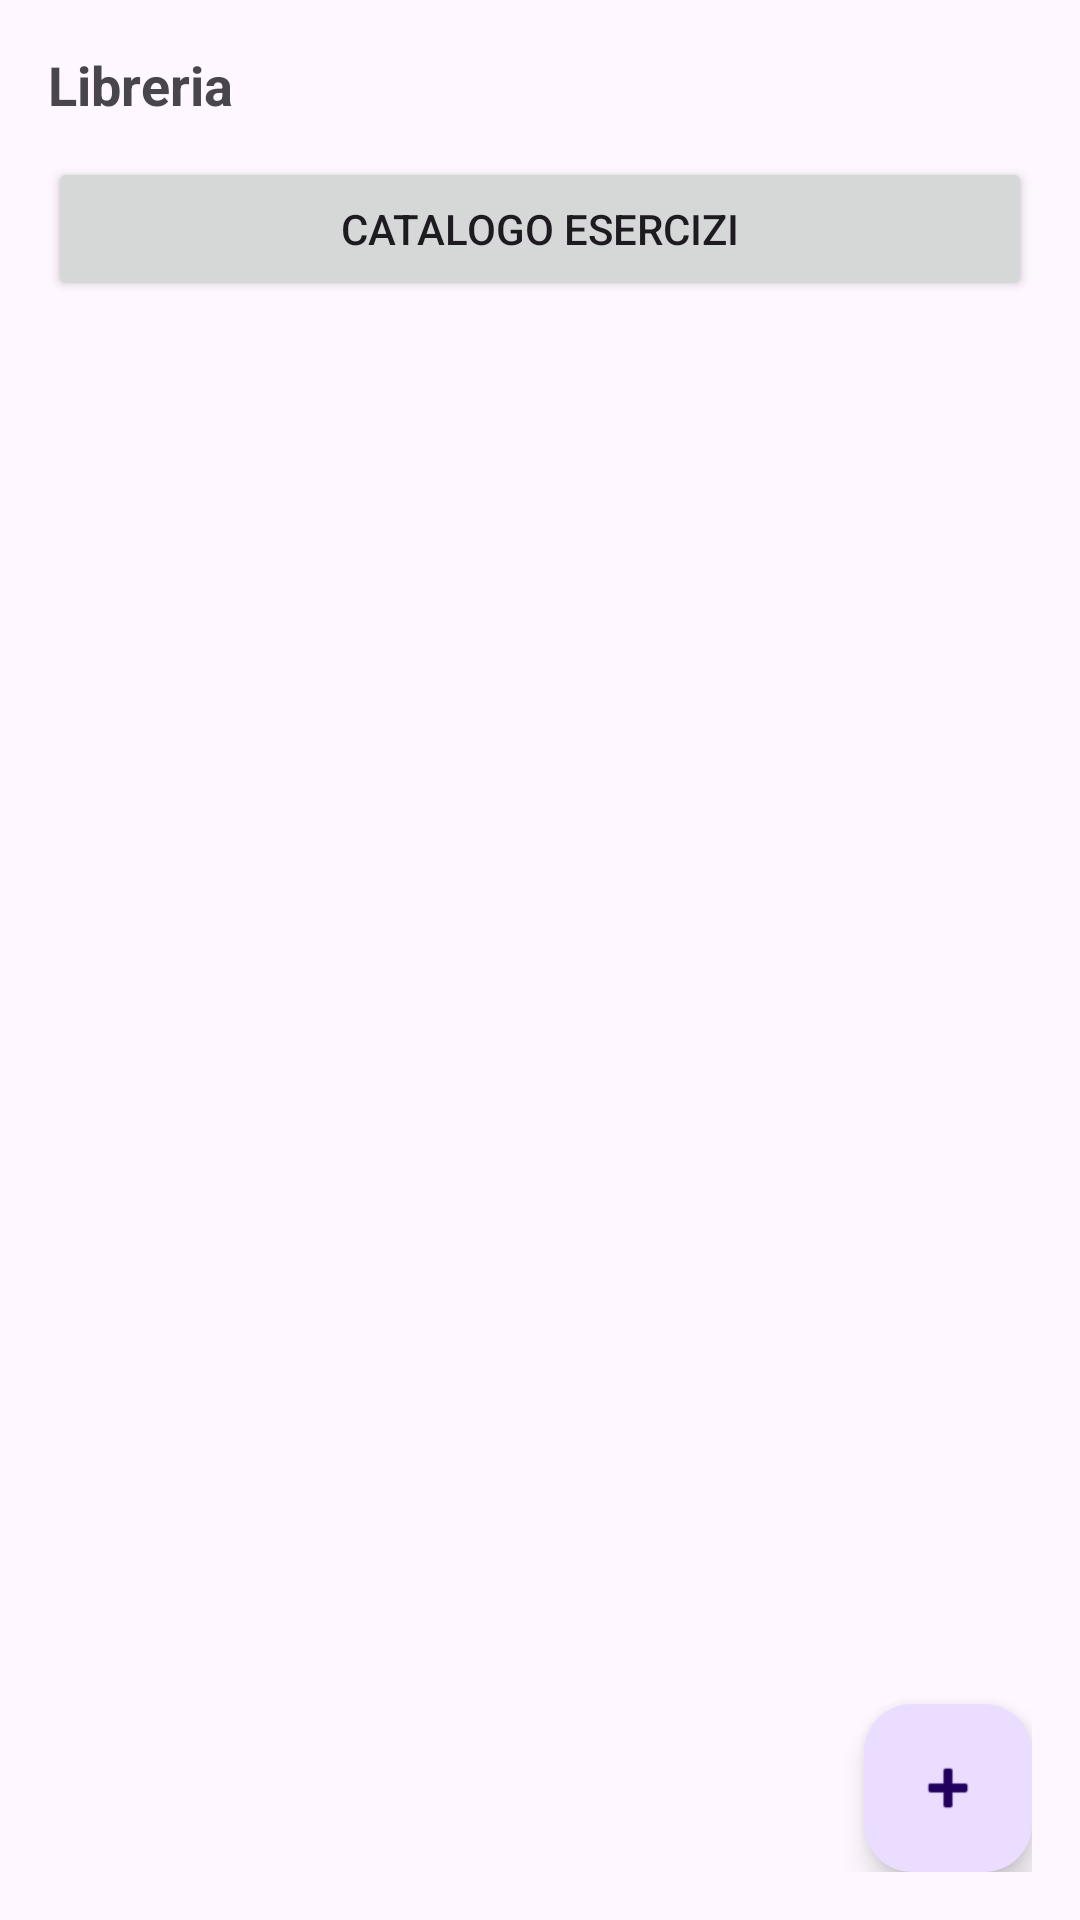

Reconstruct the res/layout file that produces this screen, plus the resources it refers to.
<!-- AndroidManifest.xml: application theme Theme.TitanBiosync -->
<!-- res/layout/fragment_gym_library.xml -->
<?xml version="1.0" encoding="utf-8"?>
<LinearLayout xmlns:android="http://schemas.android.com/apk/res/android"
    android:id="@+id/root"
    android:layout_width="match_parent"
    android:layout_height="match_parent"
    android:orientation="vertical"
    android:padding="16dp">

    <LinearLayout
        android:layout_width="match_parent"
        android:layout_height="wrap_content"
        android:orientation="horizontal"
        android:gravity="center_vertical">

        <ImageButton
            android:id="@+id/upButton"
            android:layout_width="40dp"
            android:layout_height="40dp"
            android:contentDescription="Indietro"
            android:visibility="gone"
            android:background="?android:attr/selectableItemBackgroundBorderless"
            android:src="@android:drawable/ic_media_previous" />

        <TextView
            android:id="@+id/title"
            android:layout_width="0dp"
            android:layout_height="wrap_content"
            android:layout_weight="1"
            android:textStyle="bold"
            android:textSize="18sp"
            android:text="Libreria" />
    </LinearLayout>

    <Button
        android:id="@+id/openCatalogButton"
        android:layout_width="match_parent"
        android:layout_height="wrap_content"
        android:text="Catalogo esercizi"
        android:layout_marginTop="12dp" />

    <androidx.recyclerview.widget.RecyclerView
        android:id="@+id/libraryRecycler"
        android:layout_width="match_parent"
        android:layout_height="0dp"
        android:layout_weight="1"
        android:layout_marginTop="12dp" />

    <com.google.android.material.floatingactionbutton.FloatingActionButton
        android:id="@+id/addFab"
        android:layout_width="wrap_content"
        android:layout_height="wrap_content"
        android:layout_gravity="end"
        android:contentDescription="Aggiungi"
        android:src="@android:drawable/ic_input_add" />

</LinearLayout>
<!-- resources referenced by this layout -->
<resources>
  <style name="Theme.TitanBiosync" parent="Theme.Material3.DayNight.NoActionBar" />
</resources>
